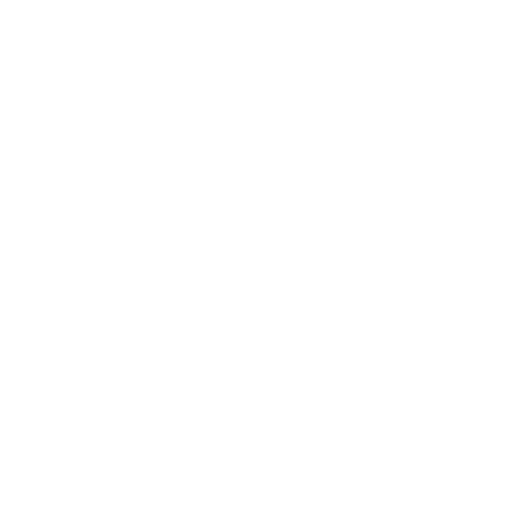
t = 0.00 s
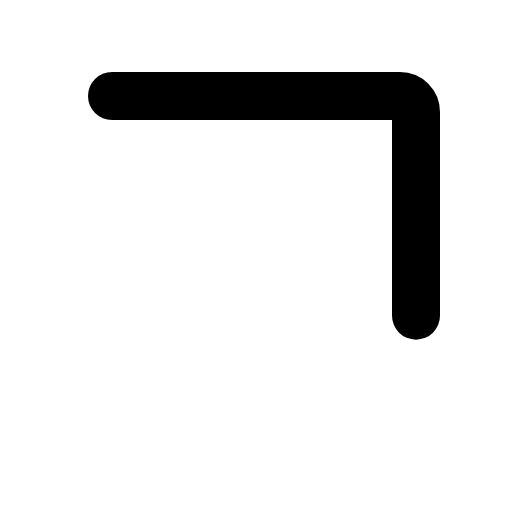
t = 0.38 s
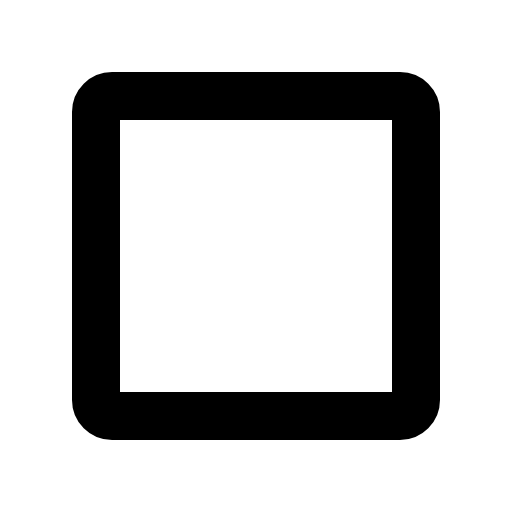
t = 1.13 s
t = 1.50 s: frame unchanged from t = 1.13 s, image omitted
t = 1.88 s: frame unchanged from t = 1.13 s, image omitted
t = 2.63 s: frame unchanged from t = 1.13 s, image omitted

The animated SVG that drew these frames (rendered in a browser with its animation timeline set to each time). Animation: 1 CSS @keyframes rule; one cycle of 3.00 s, repeats indefinitely.

<svg xmlns="http://www.w3.org/2000/svg" viewBox="0 0 256 256">
  <style>
    .draw-line {
      stroke-dasharray: 2000;
      stroke-dashoffset: 0;
    }
    svg:hover .draw-line {
      animation: phosphor-draw-in 3s ease-in-out infinite alternate;
    }
    @keyframes phosphor-draw-in {
      0%   { stroke-dashoffset: 2000; }
      50%  { stroke-dashoffset: 0; }
      100% { stroke-dashoffset: 0; }
    }
  </style><rect width="256" height="256" fill="none"/><rect x="48" y="48" width="160" height="160" rx="8" fill="none" stroke="currentColor" stroke-linecap="round" stroke-linejoin="round" stroke-width="24" class="draw-line"/></svg>
